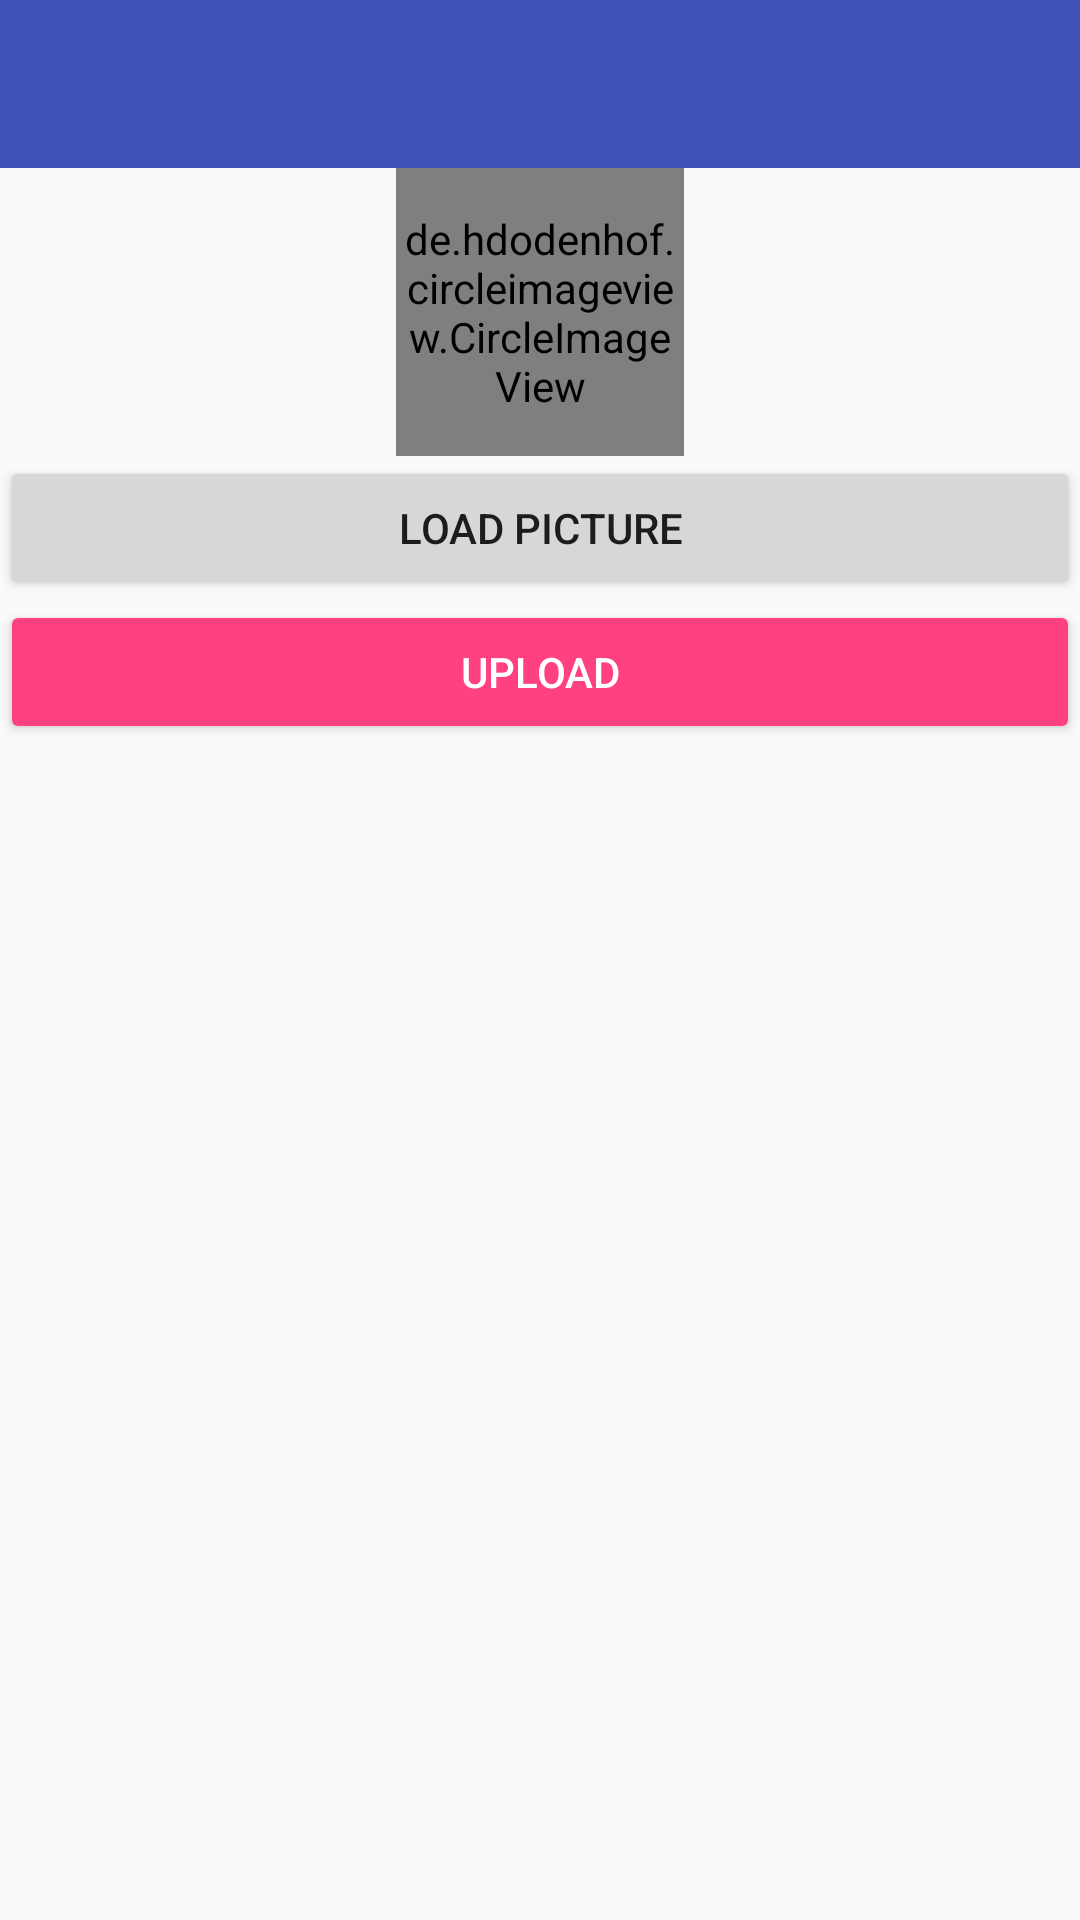

Android layout source for this screen:
<!-- AndroidManifest.xml: application theme AppTheme -->
<!-- res/layout/activity_acoount_profile_picture.xml -->
<?xml version="1.0" encoding="utf-8"?>
<LinearLayout xmlns:android="http://schemas.android.com/apk/res/android"
    xmlns:app="http://schemas.android.com/apk/res-auto"
    xmlns:tools="http://schemas.android.com/tools"
    android:layout_width="match_parent"
    android:layout_height="match_parent"
    android:orientation="vertical"
    tools:context="com.dontbelate.Account.acoount_profilePicture">

    <android.support.design.widget.AppBarLayout
        android:layout_width="match_parent"
        android:layout_height="wrap_content"
        android:theme="@style/AppTheme.AppBarOverlay"
        app:elevation="0dp">

        <android.support.v7.widget.Toolbar
            android:id="@+id/toolbar_accountPicture"
            android:layout_width="match_parent"
            android:layout_height="?attr/actionBarSize"
            android:background="?attr/colorPrimary"
            app:popupTheme="@style/AppTheme.PopupOverlay" />

    </android.support.design.widget.AppBarLayout>

    <de.hdodenhof.circleimageview.CircleImageView xmlns:app="http://schemas.android.com/apk/res-auto"
        android:id="@+id/image_profile"
        android:layout_width="96dp"
        android:layout_height="96dp"
        android:layout_centerInParent="true"
        android:layout_gravity="center_horizontal"
        android:src="@drawable/default_user" />

    <Button
        android:id="@+id/btn_loadPicture"
        android:layout_width="fill_parent"
        android:layout_height="wrap_content"
        android:layout_gravity="center"
        android:layout_weight="0"
        android:onClick="loadImagefromGallery"
        android:text="Load Picture" />

    <Button
        android:id="@+id/btn_uploadPicture"
        style="@style/Widget.AppCompat.Button.Colored"
        android:layout_width="fill_parent"
        android:layout_height="wrap_content"
        android:layout_gravity="center"
        android:layout_weight="0"
        android:onClick="uploadProfilePicture"
        android:text="Upload" />


</LinearLayout>
<!-- resources referenced by this layout -->
<resources>
  <style name="AppTheme.AppBarOverlay" parent="ThemeOverlay.AppCompat.Dark.ActionBar" />
  <style name="AppTheme.PopupOverlay" parent="ThemeOverlay.AppCompat.Light" />
  <style name="AppTheme" parent="Theme.AppCompat.Light.DarkActionBar">
          
          <item name="colorPrimary">@color/colorPrimary</item>
          <item name="colorPrimaryDark">@color/colorPrimaryDark</item>
          <item name="colorAccent">@color/colorAccent</item>
          <item name="windowActionBar">false</item>
          <item name="windowNoTitle">true</item>
      </style>
  <color name="colorPrimary">#3F51B5</color>
  <color name="colorPrimaryDark">#303F9F</color>
  <color name="colorAccent">#FF4081</color>
</resources>
